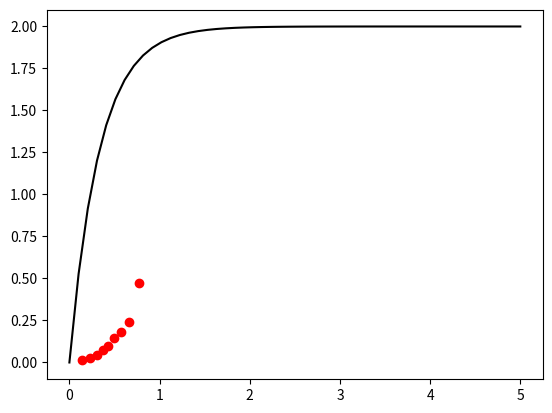
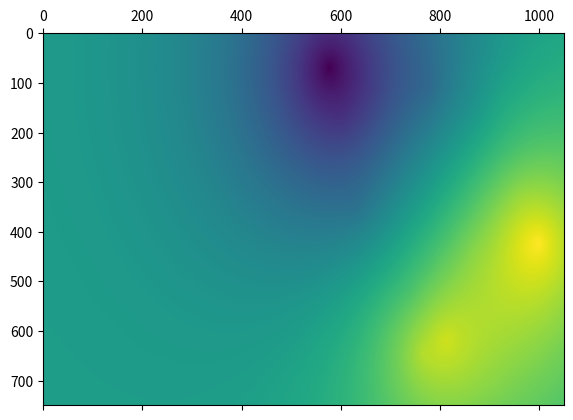

The script that saved these images, in order:
# uncompyle6 version 3.6.7
# Python bytecode 2.7 (62211)
# Decompiled from: Python 3.8.2 (tags/v3.8.2:7b3ab59, Feb 25 2020, 23:03:10) [MSC v.1916 64 bit (AMD64)]
# Embedded file name: build/bdist.linux-x86_64/egg/ambhas/krige.py
# Compiled at: 2012-04-10 01:19:22
__doc__ = '\nCreated on Thu Jun  9 17:55:54 2011\n\n@author: Sat Kumar Tomer\n@website: www.ambhas.com\n@email: satkumartomer@gmail.com\n'
import numpy as np, matplotlib.pylab as plt

class OK:
    """
    This performs the ordinary kriging
    Input:
        x: x vector of location
        Y: y vector of location
        z: data vector at location (x,y)
    
    Output:
        None
        
    Methods:
        variogram: estimate the variogram
        
    """

    def __init__(self, x, y, z):
        self.x = x.flatten()
        self.y = y.flatten()
        self.z = z.flatten()

    def variogram(self, var_type='averaged', n_lag=9):
        """
        var_type: averaged or scattered
        """
        x = self.x
        y = self.y
        z = self.z
        X1, X2 = np.meshgrid(x, x)
        Y1, Y2 = np.meshgrid(y, y)
        Z1, Z2 = np.meshgrid(z, z)
        D = np.sqrt((X1 - X2) ** 2 + (Y1 - Y2) ** 2)
        G = 0.5 * (Z1 - Z2) ** 2
        indx = range(len(z))
        C, R = np.meshgrid(indx, indx)
        G = G[(R > C)]
        self.D = D
        DI = D[(R > C)]
        total_n = len(DI)
        group_n = int(total_n / n_lag)
        sor_i = np.argsort(DI)[::-1]
        DE = np.empty(n_lag)
        GE = np.empty(n_lag)
        for i in range(n_lag):
            if i < n_lag - 1:
                DE[i] = DI[sor_i[group_n * i:group_n * (i + 1)]].mean()
                GE[i] = G[sor_i[group_n * i:group_n * (i + 1)]].mean()
            else:
                DE[i] = DI[sor_i[group_n * i:]].mean()
                GE[i] = G[sor_i[group_n * i:]].mean()

        if var_type == 'scattered':
            return (DI, G)
        if var_type == 'averaged':
            return (DE, GE)
        raise ValueError('var_type should be either averaged or scatter')

    def vario_model(self, lags, model_par, model_type='linear'):
        """
        Input:
            model_type : the type of variogram model 
                             spherical
                             linear
                             exponential
            model_par:  parameters of variogram model
                        this should be a dictionary 
                        e.g. for shperical and exponential
                            model_par = {'nugget':0, 'range':1, 'sill':1}
                        for linear
                            model_par = {'nugget':0, 'slope':1}
        Output:
            G:  The fitted variogram model
        """
        if model_type == 'spherical':
            n = model_par['nugget']
            r = model_par['range']
            s = model_par['sill']
            l = lags
            G = n + (s * (1.5 * l / r - 0.5 * (l / r) ** 3) * (l <= r) + s * (l > r))
        elif model_type == 'linear':
            n = model_par['nugget']
            s = model_par['slope']
            l = lags
            G = n + s * l
        elif model_type == 'exponential':
            n = model_par['nugget']
            r = model_par['range']
            s = model_par['sill']
            l = lags
            G = n + s * (1 - np.exp(-3 * l / r))
        else:
            raise ValueError('model_type should be spherical or linear or exponential')
        return G

    def int_vario(self, Xg, Yg, model_par, model_type):
        """
        this computes the integral of the variogram over a square
        using the Monte Carlo integration method
        
        this works only for two dimensional grid
        
        Input:
            Xg:     x location where krigged data is required
            Yg:     y location whre kirgged data is required
            model_par: see the vario_model
            model_type: see the vario_model
        """
        avg_vario = np.empty((len(self.x), (len(Xg) - 1) * (len(Yg) - 1)))
        for k in range(len(self.x)):
            avg_vario_ens = np.empty((len(Xg) - 1, len(Yg) - 1))
            for i in range(len(Xg) - 1):
                for j in range(len(Yg) - 1):
                    Xg_rand = Xg[i] + np.random.rand(10) * (Xg[(i + 1)] - Xg[i])
                    Yg_rand = Yg[j] + np.random.rand(10) * (Yg[(j + 1)] - Yg[j])
                    DOR = ((self.x[k] - Xg_rand) ** 2 + (self.y[k] - Yg_rand) ** 2) ** 0.5
                    avg_vario_ens[(i, j)] = self.vario_model(DOR, model_par, model_type).mean()

            avg_vario[k, :] = avg_vario_ens.flatten()

        return avg_vario

    def krige(self, Xg, Yg, model_par, model_type):
        """
        Input:
            Xg:     x location where krigged data is required
            Yg:     y location whre kirgged data is required
            model_par: see the vario_model
            model_type: see the vario_model
            
        Attributes:
            self.Zg : krigged data
            self.s2_k = variance in the data
                
        """
        n = len(self.x)
        Gmod = np.empty((n + 1, n + 1))
        Gmod[:n, :n] = self.vario_model(self.D, model_par, model_type)
        Gmod[:, n] = 1
        Gmod[n, :] = 1
        Gmod[(n, n)] = 0
        Gmod = np.matrix(Gmod)
        Ginv = Gmod.I
        Xg = Xg.flatten()
        Yg = Yg.flatten()
        Zg = np.empty(Xg.shape)
        s2_k = np.empty(Xg.shape)
        for k in range(len(Xg)):
            DOR = ((self.x - Xg[k]) ** 2 + (self.y - Yg[k]) ** 2) ** 0.5
            GR = np.empty((n + 1, 1))
            GR[:n, 0] = self.vario_model(DOR, model_par, model_type)
            GR[(n, 0)] = 1
            E = np.array(Ginv * GR)
            Zg[k] = np.sum(E[:n, 0] * self.z)
            s2_k[k] = np.sum(E[:n, 0] * GR[:n, 0]) + E[(n, 0)]

        self.Zg = Zg
        self.s2_k = s2_k

    def block_krige(self, Xg, Yg, model_par, model_type):
        """
        Input:
            Xg:     x location where krigged data is required
            Yg:     y location whre krigged data is required
            model_par: see the vario_model
            model_type: see the vario_model
            
        Attributes:
            self.Zg : krigged data
            self.s2_k = variance in the data
                
        """
        n = len(self.x)
        Gmod = np.empty((n + 1, n + 1))
        Gmod[:n, :n] = self.vario_model(self.D, model_par, model_type)
        Gmod[:, n] = 1
        Gmod[n, :] = 1
        Gmod[(n, n)] = 0
        Gmod = np.matrix(Gmod)
        Ginv = Gmod.I
        Xg = Xg.flatten()
        Yg = Yg.flatten()
        avg_vario = self.int_vario(Xg, Yg, model_par, model_type)
        Zg = np.empty(avg_vario.shape[1])
        s2_k = np.empty(avg_vario.shape[1])
        for k in range(avg_vario.shape[1]):
            GR = np.empty((n + 1, 1))
            GR[:n, 0] = avg_vario[:, k]
            GR[(n, 0)] = 1
            E = np.array(Ginv * GR)
            Zg[k] = np.sum(E[:n, 0] * self.z)
            s2_k[k] = np.sum(E[:n, 0] * GR[:n, 0]) + E[(n, 0)]

        self.Zg = Zg.reshape(len(Xg) - 1, len(Yg) - 1)
        self.s2_k = s2_k.reshape(len(Xg) - 1, len(Yg) - 1)


if __name__ == '__main__':
    x = np.random.rand(20)
    y = np.random.rand(20)
    z = 0.0 * np.random.normal(size=20) + x + y
    foo = OK(x, y, z)
    ax, ay = foo.variogram()
    plt.plot(ax, ay, 'ro')
    lags = np.linspace(0, 5)
    model_par = {}
    model_par['nugget'] = 0
    model_par['range'] = 1
    model_par['sill'] = 2.0
    G = foo.vario_model(lags, model_par, model_type='exponential')
    plt.plot(lags, G, 'k')
    plt.show()
    Rx = np.linspace(-1, 1, 1050)
    Ry = np.linspace(0, 1, 750)
    XI, YI = np.meshgrid(Rx, Ry)
    foo.krige(XI, YI, model_par, 'exponential')
    plt.matshow(foo.Zg.reshape(750, 1050))
    plt.show()
